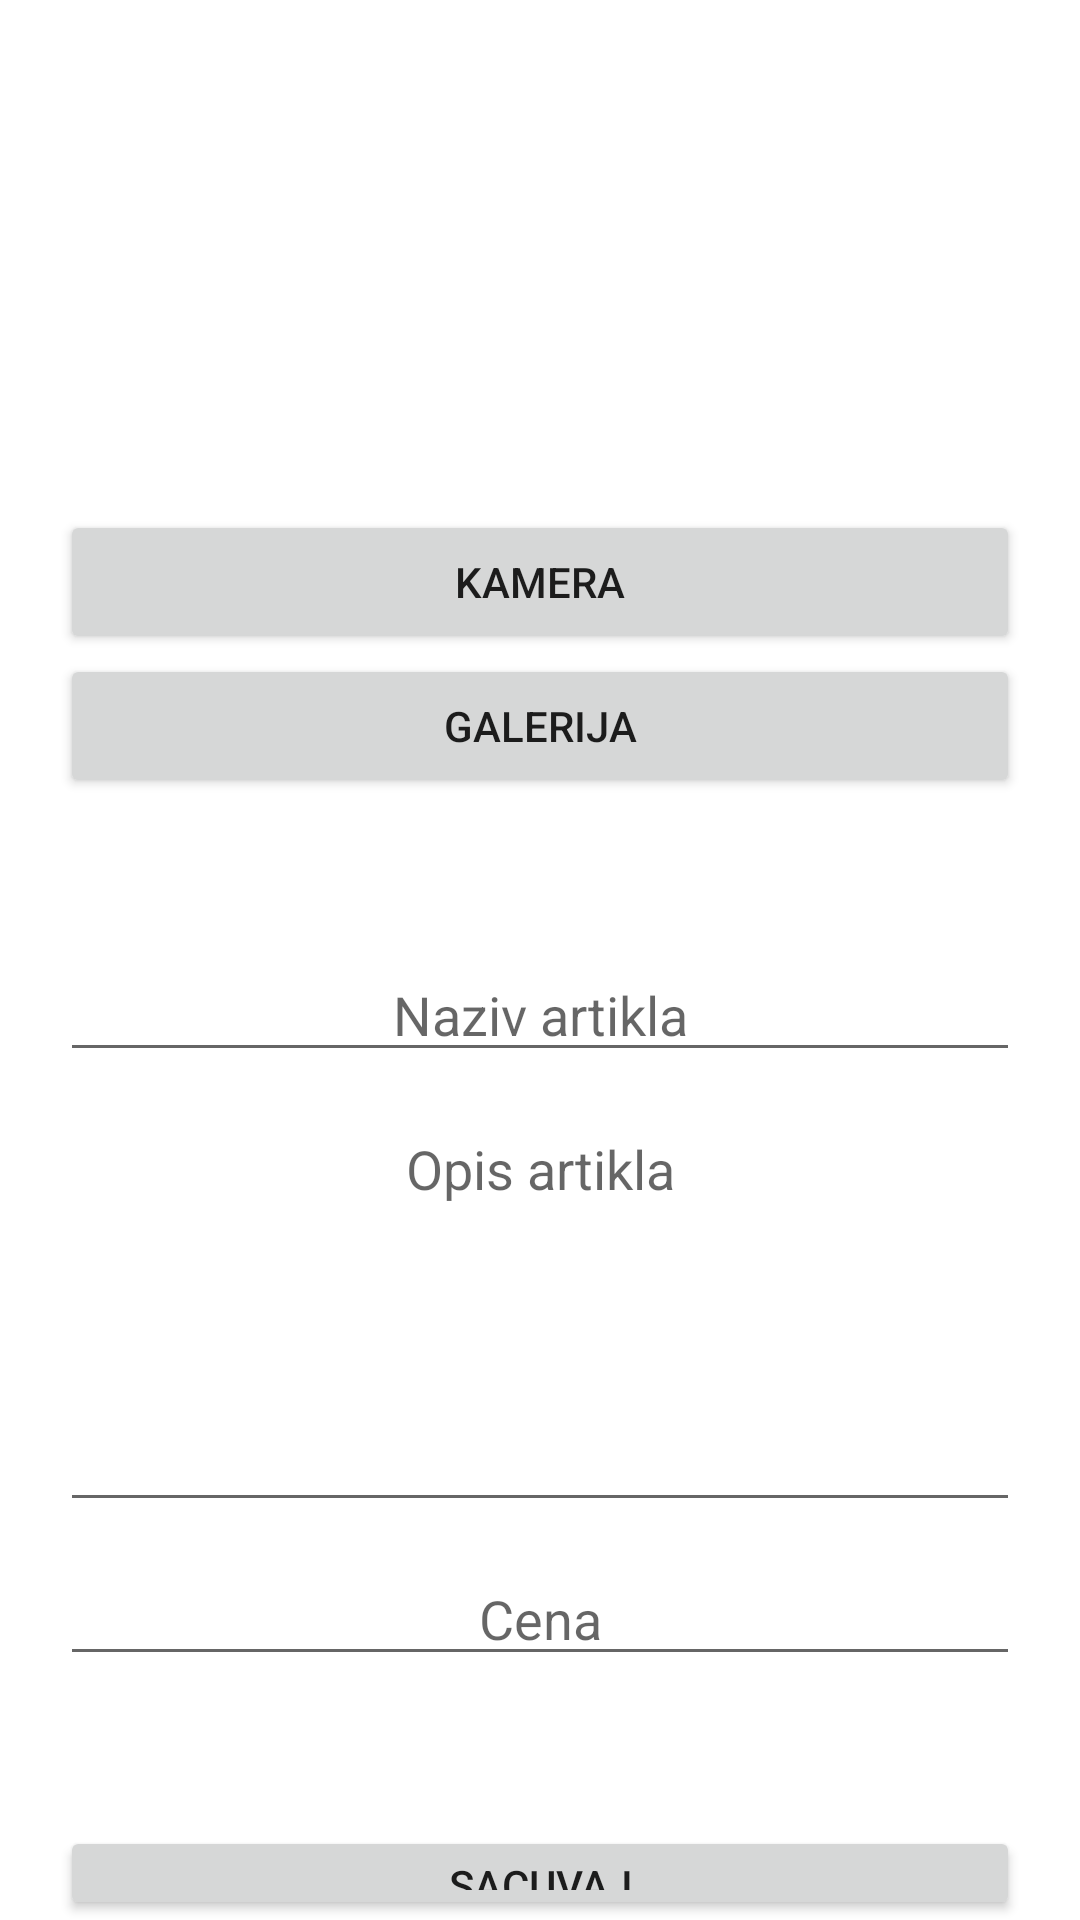

Produce the Android XML layout that renders to this screen, including the resource entries it uses.
<!-- AndroidManifest.xml: application theme Theme.PMSU2021 -->
<!-- res/layout/activity_novi_artikal.xml -->
<?xml version="1.0" encoding="utf-8"?>
<LinearLayout xmlns:android="http://schemas.android.com/apk/res/android"
    xmlns:app="http://schemas.android.com/apk/res-auto"
    xmlns:tools="http://schemas.android.com/tools"
    android:layout_width="match_parent"
    android:layout_height="match_parent"
    android:orientation="vertical"
    tools:context=".NoviArtikal">

    <LinearLayout
        android:layout_width="match_parent"
        android:layout_height="match_parent"
        android:id="@+id/novi_artikal_unos"
        android:orientation="vertical">


        <ImageView
            android:layout_width="370dp"
            android:layout_height="150dp"
            android:layout_marginLeft="20dp"
            android:layout_marginTop="10dp"
            android:id="@+id/iv_upload_slike"
            app:srcCompat="@drawable/ic_launcher_background" />

        <Button
            android:id="@+id/btn_kamera"
            android:layout_width="match_parent"
            android:layout_height="wrap_content"
            android:layout_marginTop="10dp"
            android:layout_marginLeft="20dp"
            android:layout_marginRight="20dp"
            android:text="Kamera" />

        <Button
            android:id="@+id/btn_galerija"
            android:layout_width="match_parent"
            android:layout_height="wrap_content"
            android:layout_marginLeft="20dp"
            android:layout_marginRight="20dp"
            android:text="GAlerija" />


        <EditText
            android:id="@+id/et_naziv_novog_artikla"
            android:layout_width="match_parent"
            android:layout_height="wrap_content"
            android:layout_marginLeft="20dp"
            android:layout_marginTop="50dp"
            android:layout_marginRight="20dp"
            android:ems="10"
            android:gravity="center_horizontal"
            android:hint="Naziv artikla"
            android:inputType="textPersonName" />

        <EditText
            android:id="@+id/et_opis_novog_artikla"
            android:layout_width="match_parent"
            android:layout_height="140dp"
            android:layout_marginLeft="20dp"
            android:layout_marginTop="10dp"
            android:layout_marginRight="20dp"
            android:gravity="center_horizontal"
            android:hint="Opis artikla" />

        <EditText
            android:id="@+id/et_cena_novog_artikla"
            android:layout_width="match_parent"
            android:layout_height="wrap_content"
            android:layout_marginLeft="20dp"
            android:layout_marginTop="10dp"
            android:layout_marginRight="20dp"
            android:ems="10"
            android:gravity="center_horizontal"
            android:hint="Cena"
            android:inputType="number" />

        <Button
            android:id="@+id/btn_sacuvaj_novi_artikal"
            android:layout_width="match_parent"
            android:layout_height="wrap_content"
            android:layout_marginLeft="20dp"
            android:layout_marginTop="50dp"
            android:layout_marginRight="20dp"
            android:text="Sacuvaj" />


    </LinearLayout>

</LinearLayout>
<!-- resources referenced by this layout -->
<resources>
  <style name="Theme.PMSU2021" parent="Theme.MaterialComponents.DayNight.NoActionBar">
          
          <item name="colorPrimary">@color/purple_500</item>
          <item name="colorPrimaryVariant">@color/purple_700</item>
          <item name="colorOnPrimary">@color/white</item>
          
          <item name="colorSecondary">@color/teal_200</item>
          <item name="colorSecondaryVariant">@color/teal_700</item>
          <item name="colorOnSecondary">@color/black</item>
          
          <item name="android:statusBarColor" tools:targetApi="l">?attr/colorPrimaryVariant</item>
          
      </style>
  <!-- not gathered from this repository: default colours our renderer supplied (Android Studio template values) -->
  <color name="purple_500">#FF6200EE</color>
  <color name="purple_700">#FF3700B3</color>
  <color name="teal_200">#FF03DAC5</color>
  <color name="teal_700">#FF018786</color>
  <color name="black">#FF000000</color>
  <color name="white">#FFFFFFFF</color>
</resources>
